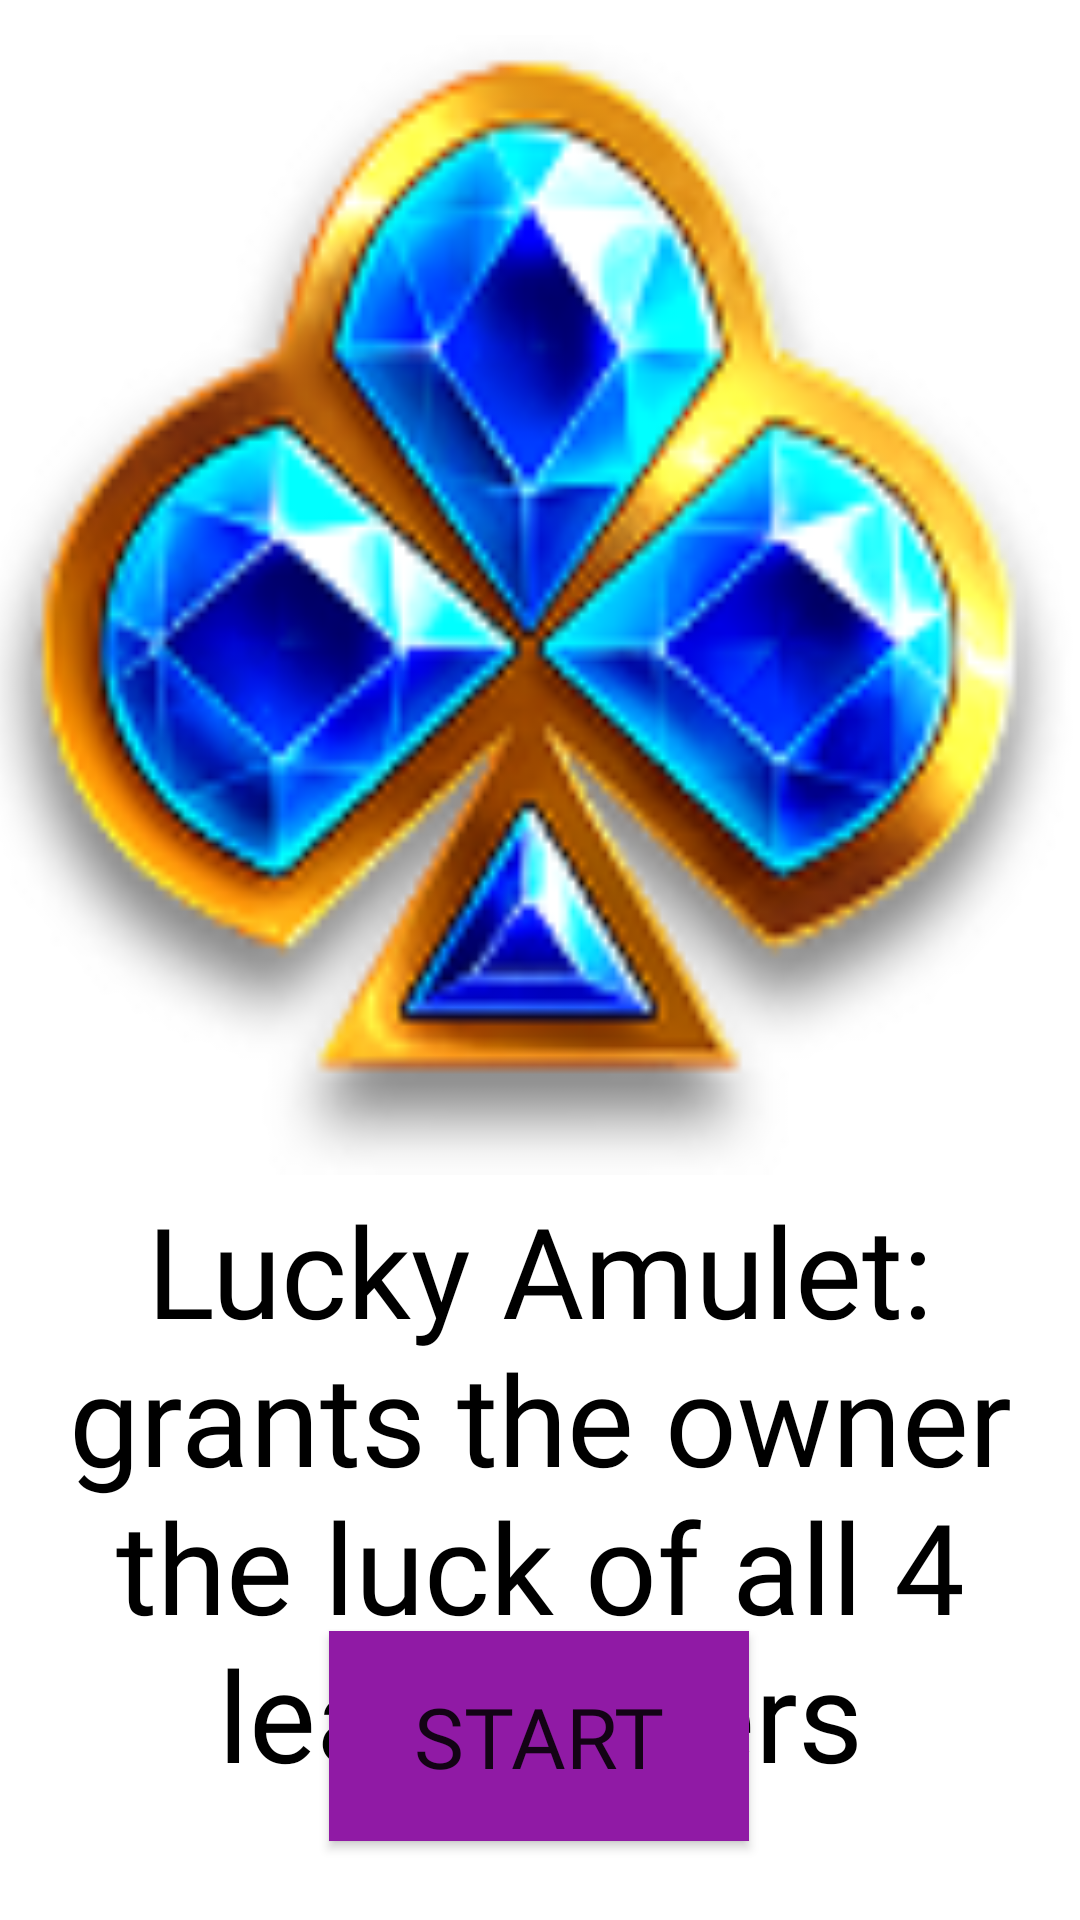

Layout XML and referenced resources for this Android screen:
<!-- AndroidManifest.xml: application theme Theme.TimeOfFortune -->
<!-- res/layout/activity_grakls.xml -->
<?xml version="1.0" encoding="utf-8"?>
<androidx.constraintlayout.widget.ConstraintLayout xmlns:android="http://schemas.android.com/apk/res/android"
    xmlns:app="http://schemas.android.com/apk/res-auto"
    xmlns:tools="http://schemas.android.com/tools"
    android:layout_width="match_parent"
    android:background="@drawable/back"
    android:layout_height="match_parent"
    tools:context=".oas.Grakls">
    <TextView
        android:layout_width="wrap_content"
        android:layout_height="wrap_content"
        android:fontFamily="@font/fok"
        android:gravity="center"
        android:shadowColor="@color/white"
        android:shadowRadius="4"
        android:text="Lucky Amulet:
grants the owner the luck of all 4 leaf clovers"
        android:textColor="@color/black"
        android:textSize="42dp"
        app:layout_constraintBottom_toBottomOf="parent"
        app:layout_constraintEnd_toEndOf="parent"
        app:layout_constraintHorizontal_bias="1.0"
        app:layout_constraintStart_toStartOf="parent"
        app:layout_constraintTop_toBottomOf="@+id/imageView"
        app:layout_constraintVertical_bias="0.076" />

    <ImageView
        android:id="@+id/imageView"
        android:layout_width="380dp"
        android:layout_height="380dp"
        android:background="@drawable/tref"
        app:layout_constraintBottom_toBottomOf="parent"
        app:layout_constraintEnd_toEndOf="parent"
        app:layout_constraintHorizontal_bias="0.516"
        app:layout_constraintStart_toStartOf="parent"
        app:layout_constraintTop_toTopOf="parent"
        app:layout_constraintVertical_bias="0.045" />

    <androidx.constraintlayout.utils.widget.MotionButton
        android:id="@+id/start"
        android:layout_width="140dp"
        android:layout_height="70dp"
        android:background="#901AA5"
        android:fontFamily="@font/fok"
        android:text="Start"
        android:textSize="28dp"
        app:layout_constraintBottom_toBottomOf="parent"
        app:layout_constraintEnd_toEndOf="parent"
        app:layout_constraintHorizontal_bias="0.498"
        app:layout_constraintStart_toStartOf="parent"
        app:layout_constraintTop_toBottomOf="@+id/imageView"
        app:layout_constraintVertical_bias="0.852" />

</androidx.constraintlayout.widget.ConstraintLayout>
<!-- resources referenced by this layout -->
<resources>
  <!-- drawable tref: png bitmap (drawable, 25492 bytes) -->
  <style name="Theme.TimeOfFortune" parent="Theme.MaterialComponents.DayNight.NoActionBar">
          
          <item name="colorPrimary">@color/purple_500</item>
          <item name="colorPrimaryVariant">@color/purple_700</item>
          <item name="colorOnPrimary">@color/white</item>
          
          <item name="colorSecondary">@color/teal_200</item>
          <item name="colorSecondaryVariant">@color/teal_700</item>
          <item name="colorOnSecondary">@color/black</item>
          
          <item name="android:statusBarColor">#101010</item>
          
      </style>
  <!-- not gathered from this repository: default colours our renderer supplied (Android Studio template values) -->
  <color name="purple_500">#FF6200EE</color>
  <color name="purple_700">#FF3700B3</color>
  <color name="teal_200">#FF03DAC5</color>
  <color name="teal_700">#FF018786</color>
  <color name="black">#FF000000</color>
  <color name="white">#FFFFFFFF</color>
</resources>
